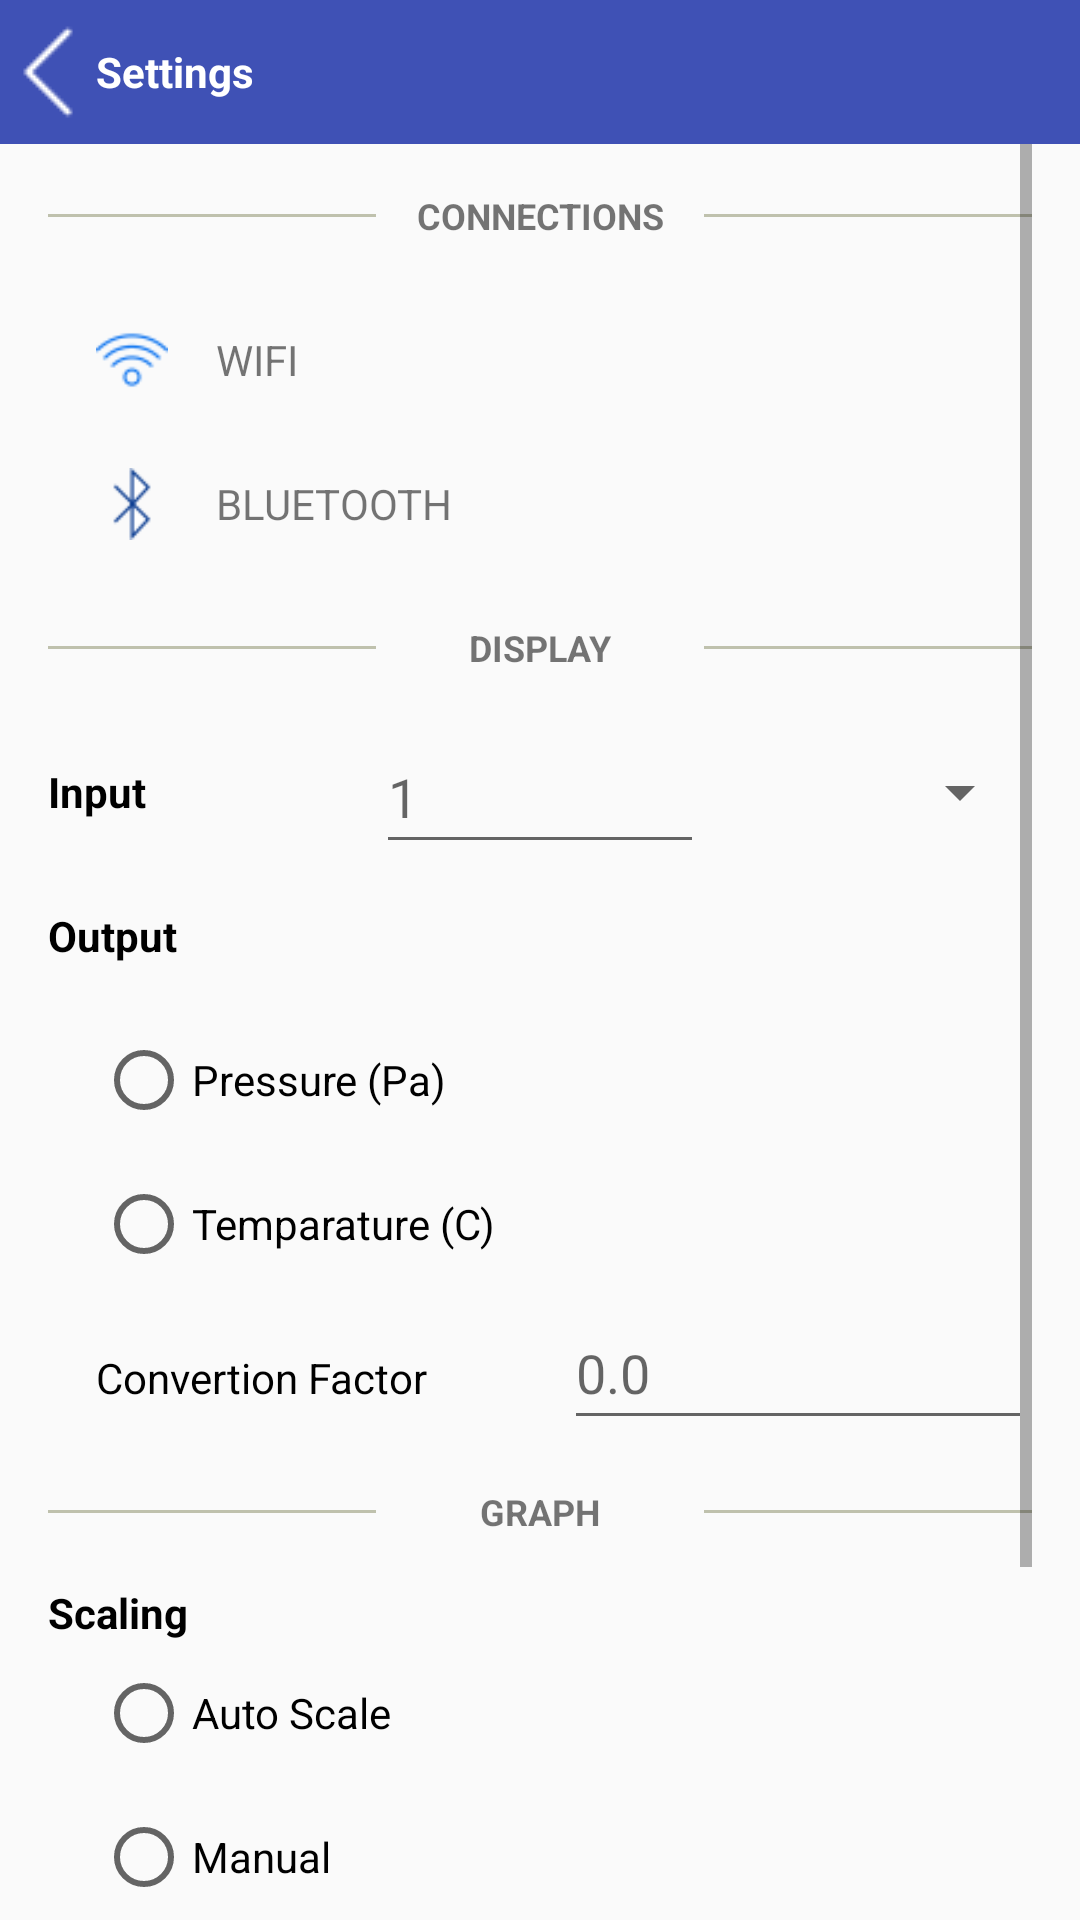

Write the Android layout XML for this screen, with the resource values it uses.
<!-- AndroidManifest.xml: application theme AppTheme -->
<!-- res/layout/activity_setting.xml -->
<?xml version="1.0" encoding="utf-8"?>
<LinearLayout
    xmlns:android="http://schemas.android.com/apk/res/android"
    xmlns:tools="http://schemas.android.com/tools"
    android:layout_width="match_parent"
    android:layout_height="match_parent"
    android:orientation="vertical"
    android:scrollbars="none">
    <LinearLayout
        android:layout_width="match_parent"
        android:layout_height="48dp"
        android:background="@color/colorPrimary"
        android:orientation="horizontal">
        <ImageView
            android:id="@+id/btn.back"
            android:onClick="onClickHandle"
            android:src="@drawable/back"
            android:layout_width="wrap_content"
            android:layout_height="wrap_content"
            android:layout_gravity="center_vertical"/>
        <TextView
            android:text="Settings"
            android:layout_width="0dp"
            android:layout_weight="1"
            android:layout_height="wrap_content"
            android:layout_gravity="center_vertical"
            android:textColor="@color/colorWhite"
            android:textStyle="bold"/>
    </LinearLayout>
    <ScrollView
        android:layout_width="match_parent"
        android:layout_height="0dp"
        android:layout_weight="1"
        android:paddingLeft="@dimen/item_padding"
        android:paddingRight="@dimen/item_padding">
        <LinearLayout
            android:layout_width="match_parent"
            android:layout_height="wrap_content"
            tools:context=".activity.SettingActivity"
            android:orientation="vertical">
            
            <include layout="@layout/setting_connect"/>
            

            
            <include layout="@layout/setting_display"/>
            

            
            <include layout="@layout/setting_graph"/>
            

        </LinearLayout>
    </ScrollView>
</LinearLayout>
<!-- res/layout/setting_connect.xml (included above) -->
<?xml version="1.0" encoding="utf-8"?>
<LinearLayout
    xmlns:android="http://schemas.android.com/apk/res/android"
    android:layout_width="match_parent"
    android:layout_height="wrap_content"
    android:orientation="vertical">
    <LinearLayout
        android:layout_width="match_parent"
        android:layout_height="wrap_content">
        <View
            android:layout_width="0dp"
            android:layout_weight="1"
            android:layout_height="1dp"
            android:background="@color/colorDivider"
            android:layout_gravity="center_vertical"/>
        <TextView
            android:text="@string/lb_setting_connection"
            style="@style/setting_label"/>
        <View
            android:layout_width="0dp"
            android:layout_weight="1"
            android:layout_height="1dp"
            android:background="@color/colorDivider"
            android:layout_gravity="center_vertical"/>
    </LinearLayout>
    <LinearLayout
        android:layout_width="match_parent"
        android:layout_height="wrap_content"
        android:orientation="vertical">
        <LinearLayout
            android:layout_width="match_parent"
            android:layout_height="@dimen/item_height"
            android:paddingLeft="@dimen/item_padding">
            <ImageView
                android:src="@drawable/ic_wifi"
                android:layout_width="24dp"
                android:layout_height="24dp"
                android:layout_gravity="center_vertical" />
            <TextView
                android:text="WIFI"
                android:gravity="center_vertical"
                android:paddingLeft="@dimen/item_padding"
                android:layout_width="match_parent"
                android:layout_height="wrap_content"
                android:layout_gravity="center_vertical"/>
        </LinearLayout>
        <LinearLayout
            android:layout_width="match_parent"
            android:layout_height="@dimen/item_height"
            android:paddingLeft="@dimen/item_padding">
            <ImageView
                android:src="@drawable/ic_bluetooth"
                android:layout_width="24dp"
                android:layout_height="24dp"
                android:layout_gravity="center_vertical"/>
            <TextView
                android:text="BLUETOOTH"
                android:gravity="center_vertical"
                android:paddingLeft="@dimen/item_padding"
                android:layout_width="match_parent"
                android:layout_height="wrap_content"
                android:layout_gravity="center_vertical"/>
        </LinearLayout>
    </LinearLayout>

</LinearLayout>
<!-- res/layout/setting_display.xml (included above) -->
<?xml version="1.0" encoding="utf-8"?>
<LinearLayout
    xmlns:android="http://schemas.android.com/apk/res/android"
    android:layout_width="match_parent"
    android:layout_height="wrap_content"
    android:orientation="vertical">
    <LinearLayout
        android:layout_width="match_parent"
        android:layout_height="wrap_content">
        <View
            android:layout_width="0dp"
            android:layout_weight="1"
            android:layout_height="1dp"
            android:background="@color/colorDivider"
            android:layout_gravity="center_vertical"/>
        <TextView
            android:text="@string/lb_setting_display"
            style="@style/setting_label"/>
        <View
            android:layout_width="0dp"
            android:layout_weight="1"
            android:layout_height="1dp"
            android:background="@color/colorDivider"
            android:layout_gravity="center_vertical"/>
    </LinearLayout>

    <LinearLayout
        android:layout_width="match_parent"
        android:layout_height="@dimen/item_height"
        android:orientation="horizontal">

        <TextView
            android:text="Input"
            android:layout_width="0dp"
            android:layout_height="match_parent"
            android:layout_weight="1"
            android:textStyle="bold"
            android:textColor="@color/colorBlack"
            android:gravity="center_vertical"/>
        <EditText
            android:layout_width="0dp"
            android:layout_weight="1"
            android:layout_height="match_parent"
            android:hint="1"
            android:inputType="number"/>
        <Spinner
            android:layout_width="0dp"
            android:layout_weight="1"
            android:layout_height="match_parent"></Spinner>
    </LinearLayout>
    <TextView
        android:text="Output"
        android:textColor="@color/colorBlack"
        android:textStyle="bold"
        android:layout_width="match_parent"
        android:gravity="center_vertical"
        android:layout_height="@dimen/item_height"/>
    <LinearLayout
        android:layout_width="match_parent"
        android:layout_height="wrap_content"
        android:paddingLeft="@dimen/item_padding"
        android:orientation="vertical">
        <RadioGroup
            android:layout_width="wrap_content"
            android:layout_height="wrap_content">
            <RadioButton
                android:text="Pressure (Pa)"
                android:layout_width="wrap_content"
                android:layout_height="@dimen/item_height"/>
            <RadioButton
                android:text="Temparature (C)"
                android:layout_width="wrap_content"
                android:layout_height="@dimen/item_height"/>
        </RadioGroup>
        <LinearLayout
            android:layout_width="match_parent"
            android:layout_height="wrap_content"
            android:orientation="horizontal">
            <TextView
                android:text="Convertion Factor"
                android:layout_width="0dp"
                android:layout_weight="1"
                android:textColor="@color/colorBlack"
                android:layout_height="@dimen/item_height"/>
            <EditText
                android:layout_width="0dp"
                android:layout_weight="1"
                android:layout_height="@dimen/item_height"
                android:inputType="numberDecimal"
                android:hint="0.0"/>
        </LinearLayout>

    </LinearLayout>

</LinearLayout>
<!-- res/layout/setting_graph.xml (included above) -->
<?xml version="1.0" encoding="utf-8"?>
<LinearLayout
    xmlns:android="http://schemas.android.com/apk/res/android"
    android:layout_width="match_parent"
    android:layout_height="wrap_content"
    android:orientation="vertical">
    <LinearLayout
        android:layout_width="match_parent"
        android:layout_height="wrap_content">
        <View
            android:layout_width="0dp"
            android:layout_weight="1"
            android:layout_height="1dp"
            android:background="@color/colorDivider"
            android:layout_gravity="center_vertical"/>
        <TextView
            android:text="@string/lb_setting_graph"
            style="@style/setting_label"/>
        <View
            android:layout_width="0dp"
            android:layout_weight="1"
            android:layout_height="1dp"
            android:background="@color/colorDivider"
            android:layout_gravity="center_vertical"/>
    </LinearLayout>

    <TextView
        android:text="Scaling"
        android:textStyle="bold"
        android:textColor="@color/colorBlack"
        android:layout_width="match_parent"
        android:layout_height="wrap_content" />
    
    <LinearLayout
        android:layout_width="match_parent"
        android:layout_height="wrap_content"
        android:orientation="vertical">
        <RadioGroup
            android:layout_width="match_parent"
            android:layout_height="wrap_content"
            android:layout_marginLeft="@dimen/item_padding">
            <RadioButton
                android:text="Auto Scale"
                android:layout_width="wrap_content"
                android:layout_height="@dimen/item_height"/>
            <RadioButton
                android:text="Manual"
                android:layout_width="wrap_content"
                android:layout_height="@dimen/item_height"/>
                <LinearLayout
                    android:layout_width="match_parent"
                    android:layout_height="wrap_content"
                    android:layout_marginLeft="@dimen/item_padding"
                    android:orientation="vertical">
                    <LinearLayout
                        android:layout_width="match_parent"
                        android:layout_height="@dimen/item_height"
                        android:orientation="horizontal">
                        <TextView
                            android:text="Time"
                            android:layout_width="0dp"
                            android:layout_weight="1"
                            android:layout_height="match_parent"
                            android:gravity="center_vertical"/>
                        <Spinner
                            android:layout_width="0dp"
                            android:layout_weight="1"
                            android:layout_height="match_parent"
                            android:gravity="center_vertical"></Spinner>
                    </LinearLayout>
                    <LinearLayout
                        android:layout_width="match_parent"
                        android:layout_height="@dimen/item_height"
                        android:orientation="horizontal">
                        <TextView
                            android:text="Amplitude"
                            android:layout_width="0dp"
                            android:layout_weight="1"
                            android:layout_height="match_parent"
                            android:gravity="center_vertical"/>
                        <Spinner
                            android:layout_width="0dp"
                            android:layout_weight="1"
                            android:layout_height="match_parent"
                            android:gravity="center_vertical"></Spinner>
                    </LinearLayout>
                </LinearLayout>
        </RadioGroup>
    </LinearLayout>
    

    
    <Switch
        android:text="Trigger"
        android:layout_width="match_parent"
        android:textStyle="bold"
        android:textColor="@color/colorBlack"
        android:layout_height="@dimen/item_height"
        android:gravity="center_vertical"/>

    
</LinearLayout>
<!-- resources referenced by this layout -->
<resources>
  <color name="colorBlack">#000000</color>
  <color name="colorDivider">#bfc1ad</color>
  <color name="colorPrimary">#3F51B5</color>
  <color name="colorWhite">#FFF</color>
  <dimen name="item_height">48dp</dimen>
  <dimen name="item_padding">16dp</dimen>
  <!-- drawable back: png bitmap (drawable, 424 bytes) -->
  <!-- drawable ic_bluetooth: png bitmap (drawable, 813 bytes) -->
  <!-- drawable ic_wifi: png bitmap (drawable, 1187 bytes) -->
  <string name="lb_setting_connection">CONNECTIONS</string>
  <string name="lb_setting_display">DISPLAY</string>
  <string name="lb_setting_graph">GRAPH</string>
  <style name="setting_label">
          <item name="android:layout_width">0dp</item>
          <item name="android:layout_weight">1</item>
          <item name="android:layout_height">@dimen/item_height</item>
          <item name="android:textStyle">bold</item>
          <item name="android:gravity">center</item>
          <item name="android:textSize">12sp</item>
      </style>
  <style name="AppTheme" parent="@style/Theme.AppCompat.Light.NoActionBar">
          
          <item name="colorPrimary">@color/colorPrimary</item>
          <item name="colorPrimaryDark">@color/colorPrimaryDark</item>
          <item name="colorAccent">@color/colorAccent</item>
          <item name="android:windowNoTitle">true</item>
          <item name="android:windowActionBar">false</item>
          <item name="android:windowFullscreen">true</item>
          <item name="android:windowContentOverlay">@null</item>
      </style>
  <color name="colorPrimaryDark">#303F9F</color>
  <color name="colorAccent">#FF4081</color>
</resources>
